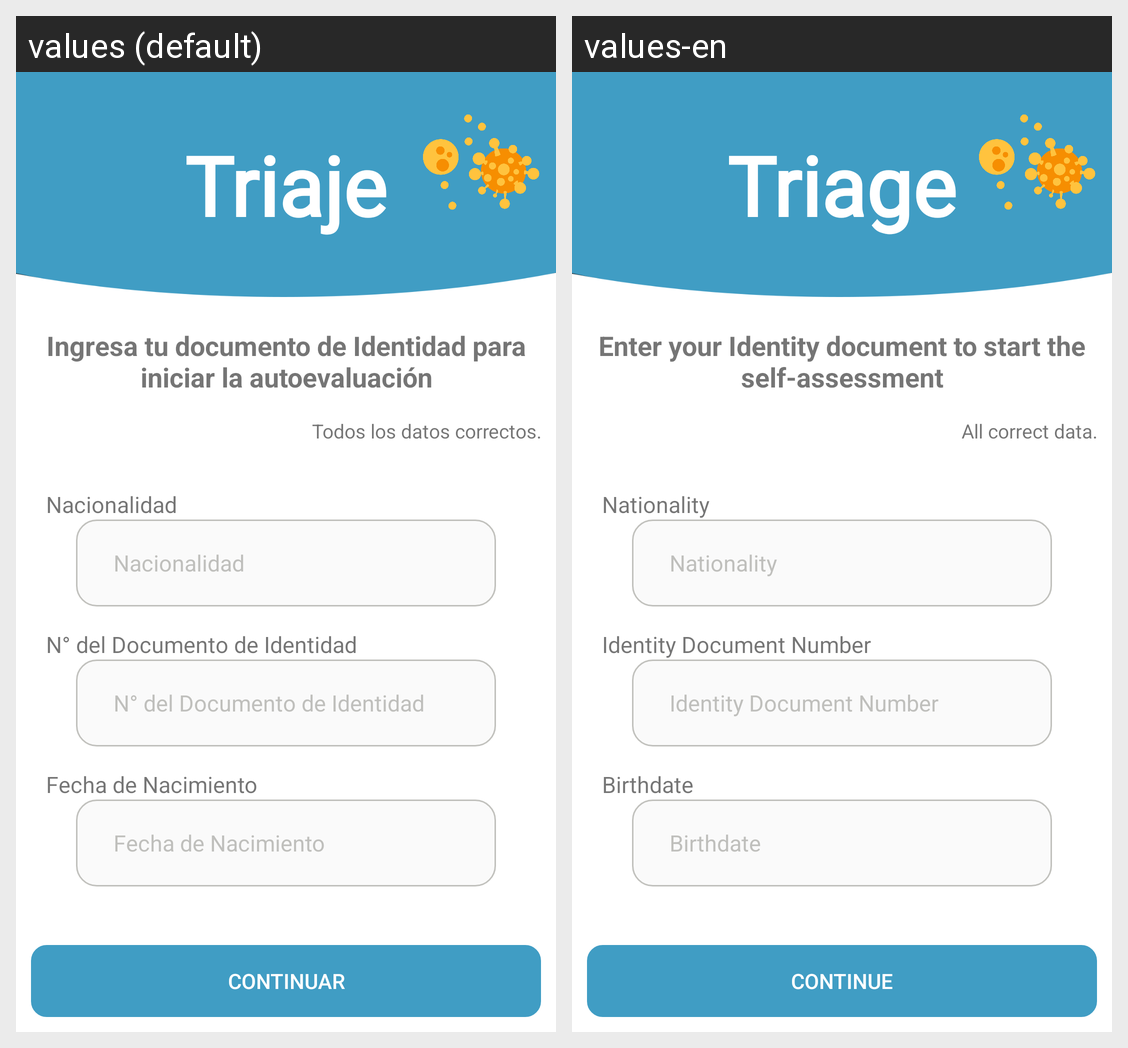

Translations of the strings shown on this Android screen, per locale in the grid:
Android screen res/layout/fragment_triaje2.xml rendered under 2 locales, left to right: values (default), values-en. Device: Nexus 5 (rendered at 1080×1920; each locale shown at half size, 540×960, under a caption strip naming it); theme Theme.Infocovidproyecto.
Strings drawn on this screen, with the default value and each locale's value (text and hints the layout hard-codes, and strings that could not be matched under every locale, appear in the picture but are not listed):

triaje
  values: Triaje
  values-en: Triage

ingresa_tu_documento_de_identidad_para_iniciar_la_autoevaluaci_n
  values: Ingresa tu documento de Identidad para iniciar la autoevaluación
  values-en: Enter your Identity document to start the self-assessment

todos_los_datos_correctos
  values: Todos los datos correctos.
  values-en: All correct data.

nacionalidad
  values: Nacionalidad
  values-en: Nationality

tipo_de_documentaci_n
  values: N° del Documento de Identidad
  values-en: Identity Document Number

fecha_de_nacimiento
  values: Fecha de Nacimiento
  values-en: Birthdate

continuar
  values: Continuar
  values-en: Continue
